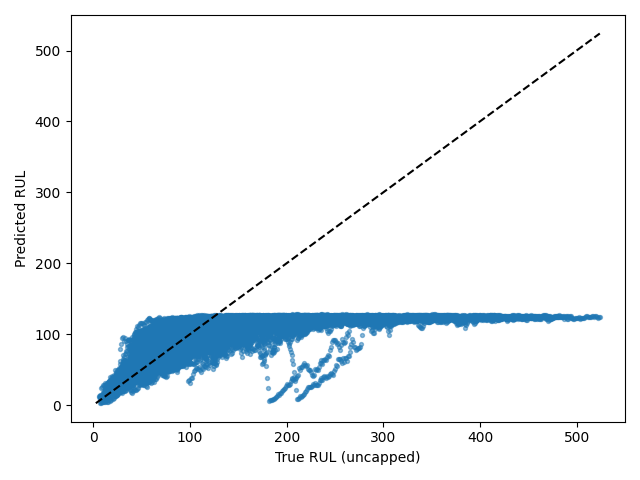

The data file committed next to this chart (first rows):
Dataset, Split, SourceSplit, unit_nr, start_cycle, end_cycle, RUL_original, RUL_capped, regime, regime_transition_count, is_padded, padding_cycles, observed_cycles, Model, Seed, Experiment, RUL_true, RUL_pred, AbsoluteError
FD004, test_windows, test, 1, 1, 30, 222, 125, 5, 26, False, 0, 30, cnn_lstm, 1, baseline, 222, 123.5, 98.51
FD004, test_windows, test, 1, 2, 31, 221, 125, 3, 26, False, 0, 30, cnn_lstm, 1, baseline, 221, 123.9, 97.1
FD004, test_windows, test, 1, 3, 32, 220, 125, 0, 26, False, 0, 30, cnn_lstm, 1, baseline, 220, 123.2, 96.77
FD004, test_windows, test, 1, 4, 33, 219, 125, 1, 27, False, 0, 30, cnn_lstm, 1, baseline, 219, 125.4, 93.63
FD004, test_windows, test, 1, 5, 34, 218, 125, 2, 27, False, 0, 30, cnn_lstm, 1, baseline, 218, 125.3, 92.7
FD004, test_windows, test, 1, 6, 35, 217, 125, 3, 27, False, 0, 30, cnn_lstm, 1, baseline, 217, 126.6, 90.39
FD004, test_windows, test, 1, 7, 36, 216, 125, 1, 27, False, 0, 30, cnn_lstm, 1, baseline, 216, 126.7, 89.32
FD004, test_windows, test, 1, 8, 37, 215, 125, 1, 26, False, 0, 30, cnn_lstm, 1, baseline, 215, 126, 88.98
FD004, test_windows, test, 1, 9, 38, 214, 125, 2, 26, False, 0, 30, cnn_lstm, 1, baseline, 214, 125.8, 88.24
FD004, test_windows, test, 1, 10, 39, 213, 125, 5, 26, False, 0, 30, cnn_lstm, 1, baseline, 213, 125.6, 87.42
FD004, test_windows, test, 1, 11, 40, 212, 125, 5, 25, False, 0, 30, cnn_lstm, 1, baseline, 212, 125.9, 86.09
FD004, test_windows, test, 1, 12, 41, 211, 125, 2, 25, False, 0, 30, cnn_lstm, 1, baseline, 211, 125.3, 85.71
FD004, test_windows, test, 1, 13, 42, 210, 125, 2, 24, False, 0, 30, cnn_lstm, 1, baseline, 210, 124.7, 85.31
FD004, test_windows, test, 1, 14, 43, 209, 125, 4, 24, False, 0, 30, cnn_lstm, 1, baseline, 209, 124.7, 84.25
FD004, test_windows, test, 1, 15, 44, 208, 125, 1, 24, False, 0, 30, cnn_lstm, 1, baseline, 208, 125, 83.04
FD004, test_windows, test, 1, 16, 45, 207, 125, 2, 24, False, 0, 30, cnn_lstm, 1, baseline, 207, 123.7, 83.33
FD004, test_windows, test, 1, 17, 46, 206, 125, 3, 24, False, 0, 30, cnn_lstm, 1, baseline, 206, 123.8, 82.2
FD004, test_windows, test, 1, 18, 47, 205, 125, 1, 25, False, 0, 30, cnn_lstm, 1, baseline, 205, 124.1, 80.9
FD004, test_windows, test, 1, 19, 48, 204, 125, 3, 26, False, 0, 30, cnn_lstm, 1, baseline, 204, 122.8, 81.2
FD004, test_windows, test, 1, 20, 49, 203, 125, 1, 26, False, 0, 30, cnn_lstm, 1, baseline, 203, 122.1, 80.87
FD004, test_windows, test, 1, 21, 50, 202, 125, 4, 26, False, 0, 30, cnn_lstm, 1, baseline, 202, 123.2, 78.75
FD004, test_windows, test, 1, 22, 51, 201, 125, 0, 26, False, 0, 30, cnn_lstm, 1, baseline, 201, 124.1, 76.92
FD004, test_windows, test, 1, 23, 52, 200, 125, 2, 26, False, 0, 30, cnn_lstm, 1, baseline, 200, 125.2, 74.78
FD004, test_windows, test, 1, 24, 53, 199, 125, 2, 25, False, 0, 30, cnn_lstm, 1, baseline, 199, 124.3, 74.72
FD004, test_windows, test, 1, 25, 54, 198, 125, 1, 25, False, 0, 30, cnn_lstm, 1, baseline, 198, 124.2, 73.77
FD004, test_windows, test, 1, 26, 55, 197, 125, 0, 25, False, 0, 30, cnn_lstm, 1, baseline, 197, 125.4, 71.57
FD004, test_windows, test, 1, 27, 56, 196, 125, 1, 25, False, 0, 30, cnn_lstm, 1, baseline, 196, 124.5, 71.51
FD004, test_windows, test, 1, 28, 57, 195, 125, 1, 24, False, 0, 30, cnn_lstm, 1, baseline, 195, 124.8, 70.23
FD004, test_windows, test, 1, 29, 58, 194, 125, 4, 24, False, 0, 30, cnn_lstm, 1, baseline, 194, 123.6, 70.45
FD004, test_windows, test, 1, 30, 59, 193, 125, 0, 24, False, 0, 30, cnn_lstm, 1, baseline, 193, 123.1, 69.86
FD004, test_windows, test, 1, 31, 60, 192, 125, 5, 24, False, 0, 30, cnn_lstm, 1, baseline, 192, 125.6, 66.36
FD004, test_windows, test, 1, 32, 61, 191, 125, 3, 24, False, 0, 30, cnn_lstm, 1, baseline, 191, 124.6, 66.37
FD004, test_windows, test, 1, 33, 62, 190, 125, 1, 24, False, 0, 30, cnn_lstm, 1, baseline, 190, 124.6, 65.38
FD004, test_windows, test, 1, 34, 63, 189, 125, 0, 24, False, 0, 30, cnn_lstm, 1, baseline, 189, 125.1, 63.88
FD004, test_windows, test, 1, 35, 64, 188, 125, 4, 24, False, 0, 30, cnn_lstm, 1, baseline, 188, 123.9, 64.09
FD004, test_windows, test, 1, 36, 65, 187, 125, 5, 24, False, 0, 30, cnn_lstm, 1, baseline, 187, 123.4, 63.62
FD004, test_windows, test, 1, 37, 66, 186, 125, 3, 25, False, 0, 30, cnn_lstm, 1, baseline, 186, 123.3, 62.7
FD004, test_windows, test, 1, 38, 67, 185, 125, 3, 24, False, 0, 30, cnn_lstm, 1, baseline, 185, 123.7, 61.29
FD004, test_windows, test, 1, 39, 68, 184, 125, 1, 24, False, 0, 30, cnn_lstm, 1, baseline, 184, 123.7, 60.3
FD004, test_windows, test, 1, 40, 69, 183, 125, 2, 25, False, 0, 30, cnn_lstm, 1, baseline, 183, 122.2, 60.79
FD004, test_windows, test, 1, 41, 70, 182, 125, 5, 25, False, 0, 30, cnn_lstm, 1, baseline, 182, 123.5, 58.51
FD004, test_windows, test, 1, 42, 71, 181, 125, 0, 26, False, 0, 30, cnn_lstm, 1, baseline, 181, 124.2, 56.76
FD004, test_windows, test, 1, 43, 72, 180, 125, 2, 26, False, 0, 30, cnn_lstm, 1, baseline, 180, 123.5, 56.46
FD004, test_windows, test, 1, 44, 73, 179, 125, 4, 26, False, 0, 30, cnn_lstm, 1, baseline, 179, 124.8, 54.24
FD004, test_windows, test, 1, 45, 74, 178, 125, 0, 26, False, 0, 30, cnn_lstm, 1, baseline, 178, 124, 54.04
FD004, test_windows, test, 1, 46, 75, 177, 125, 3, 26, False, 0, 30, cnn_lstm, 1, baseline, 177, 123.8, 53.19
FD004, test_windows, test, 1, 47, 76, 176, 125, 3, 25, False, 0, 30, cnn_lstm, 1, baseline, 176, 124.1, 51.94
FD004, test_windows, test, 1, 48, 77, 175, 125, 1, 25, False, 0, 30, cnn_lstm, 1, baseline, 175, 123.8, 51.18
FD004, test_windows, test, 1, 49, 78, 174, 125, 0, 25, False, 0, 30, cnn_lstm, 1, baseline, 174, 122.6, 51.37
FD004, test_windows, test, 1, 50, 79, 173, 125, 0, 24, False, 0, 30, cnn_lstm, 1, baseline, 173, 123.5, 49.54
FD004, test_windows, test, 1, 51, 80, 172, 125, 1, 24, False, 0, 30, cnn_lstm, 1, baseline, 172, 123.6, 48.45
FD004, test_windows, test, 1, 52, 81, 171, 125, 3, 24, False, 0, 30, cnn_lstm, 1, baseline, 171, 123.3, 47.72
FD004, test_windows, test, 1, 53, 82, 170, 125, 1, 25, False, 0, 30, cnn_lstm, 1, baseline, 170, 123.6, 46.37
FD004, test_windows, test, 1, 54, 83, 169, 125, 3, 25, False, 0, 30, cnn_lstm, 1, baseline, 169, 123.6, 45.42
FD004, test_windows, test, 1, 55, 84, 168, 125, 2, 25, False, 0, 30, cnn_lstm, 1, baseline, 168, 121, 46.99
FD004, test_windows, test, 1, 56, 85, 167, 125, 0, 25, False, 0, 30, cnn_lstm, 1, baseline, 167, 120.2, 46.79
FD004, test_windows, test, 1, 57, 86, 166, 125, 0, 25, False, 0, 30, cnn_lstm, 1, baseline, 166, 122.8, 43.24
FD004, test_windows, test, 1, 58, 87, 165, 125, 2, 25, False, 0, 30, cnn_lstm, 1, baseline, 165, 123.9, 41.09
FD004, test_windows, test, 1, 59, 88, 164, 125, 1, 25, False, 0, 30, cnn_lstm, 1, baseline, 164, 122, 42.04
FD004, test_windows, test, 1, 60, 89, 163, 125, 3, 25, False, 0, 30, cnn_lstm, 1, baseline, 163, 121.7, 41.35
... 34,032 more rows
